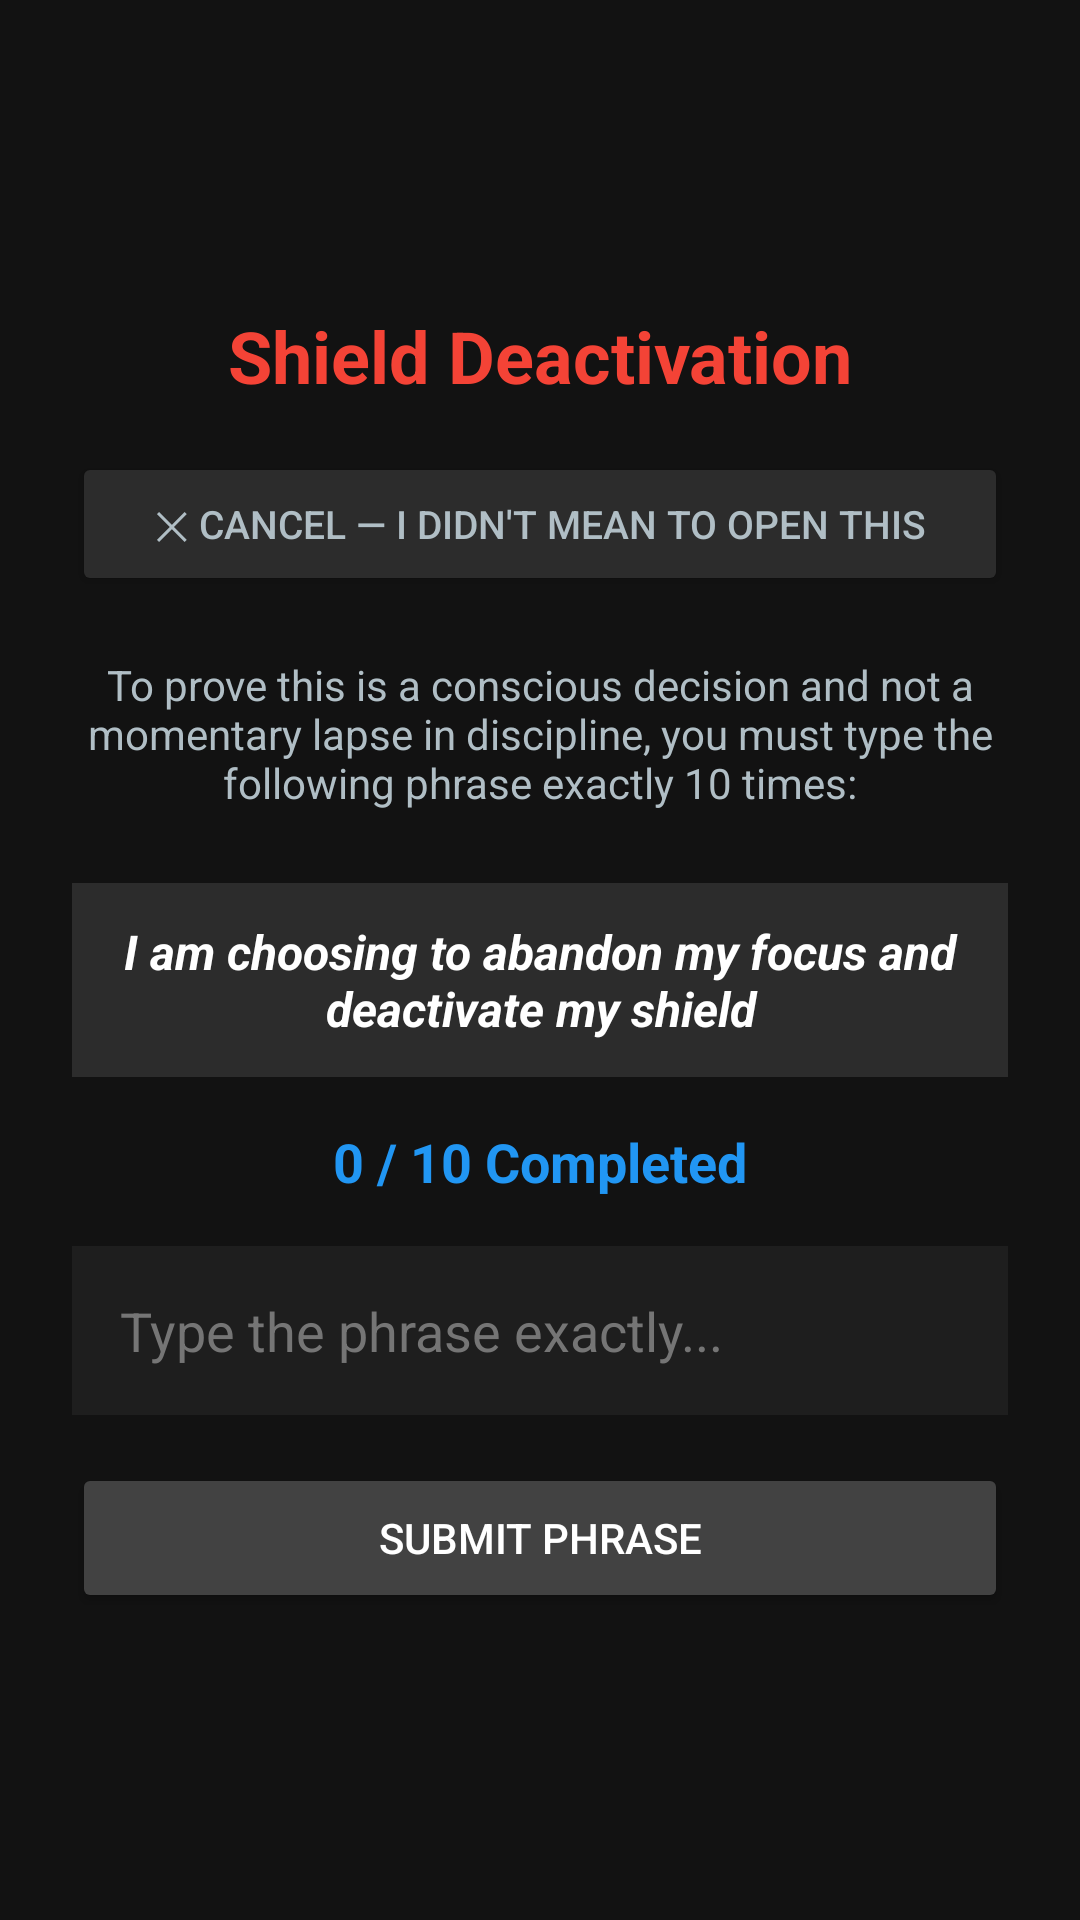

Reconstruct the res/layout file that produces this screen, plus the resources it refers to.
<!-- AndroidManifest.xml: activity theme Theme.AppCompat.NoActionBar -->
<!-- res/layout/activity_deactivation.xml -->
<?xml version="1.0" encoding="utf-8"?>
<LinearLayout android:gravity="center_vertical" android:orientation="vertical" android:background="#ff121212" android:padding="24.0dip" android:layout_width="fill_parent" android:layout_height="fill_parent"
  xmlns:android="http://schemas.android.com/apk/res/android">
    <TextView android:textSize="24.0sp" android:textStyle="bold" android:textColor="#fff44336" android:gravity="center" android:layout_width="fill_parent" android:layout_height="wrap_content" android:layout_marginBottom="16.0dip" android:text="Shield Deactivation" />
    <Button android:textSize="13.0sp" android:textColor="#ffb0bec5" android:id="@id/btnCancelDeactivation" android:layout_width="fill_parent" android:layout_height="wrap_content" android:layout_marginBottom="20.0dip" android:text="✕ Cancel — I didn't mean to open this" android:backgroundTint="#ff2c2c2c" />
    <TextView android:textSize="14.0sp" android:textColor="#ffb0bec5" android:gravity="center" android:layout_width="fill_parent" android:layout_height="wrap_content" android:layout_marginBottom="24.0dip" android:text="To prove this is a conscious decision and not a momentary lapse in discipline, you must type the following phrase exactly 10 times:" />
    <TextView android:textSize="16.0sp" android:textStyle="bold|italic" android:textColor="#ffffffff" android:gravity="center" android:background="#ff2c2c2c" android:padding="12.0dip" android:layout_width="fill_parent" android:layout_height="wrap_content" android:layout_marginBottom="16.0dip" android:text="I am choosing to abandon my focus and deactivate my shield" />
    <TextView android:textSize="18.0sp" android:textStyle="bold" android:textColor="#ff2196f3" android:gravity="center" android:id="@id/tvCounter" android:layout_width="fill_parent" android:layout_height="wrap_content" android:layout_marginBottom="16.0dip" android:text="0 / 10 Completed" />
    <EditText android:textColor="#ffffffff" android:textColorHint="#ff757575" android:id="@id/etPhraseInput" android:background="#ff1e1e1e" android:padding="16.0dip" android:layout_width="fill_parent" android:layout_height="wrap_content" android:layout_marginBottom="16.0dip" android:hint="Type the phrase exactly..." />
    <Button android:textColor="#ffffffff" android:id="@id/btnSubmitPhrase" android:layout_width="fill_parent" android:layout_height="50.0dip" android:text="SUBMIT PHRASE" android:backgroundTint="#ff424242" />
    <LinearLayout android:orientation="vertical" android:id="@id/llReasonSection" android:visibility="gone" android:layout_width="fill_parent" android:layout_height="wrap_content" android:layout_marginTop="24.0dip">
        <TextView android:textColor="#ffb0bec5" android:layout_width="fill_parent" android:layout_height="wrap_content" android:layout_marginBottom="8.0dip" android:text="Provide a valid reason for deactivation for your evening audit:" />
        <EditText android:textColor="#ffffffff" android:id="@id/etDeactivationReason" android:background="#ff1e1e1e" android:padding="16.0dip" android:layout_width="fill_parent" android:layout_height="wrap_content" android:layout_marginBottom="16.0dip" android:hint="Reason..." />
        <Button android:textStyle="bold" android:textColor="#ffffffff" android:id="@id/btnFinalDeactivate" android:layout_width="fill_parent" android:layout_height="50.0dip" android:text="DEACTIVATE SHIELD" android:backgroundTint="#fff44336" />
    </LinearLayout>
</LinearLayout>
<!-- resources referenced by this layout -->
<resources>

</resources>
